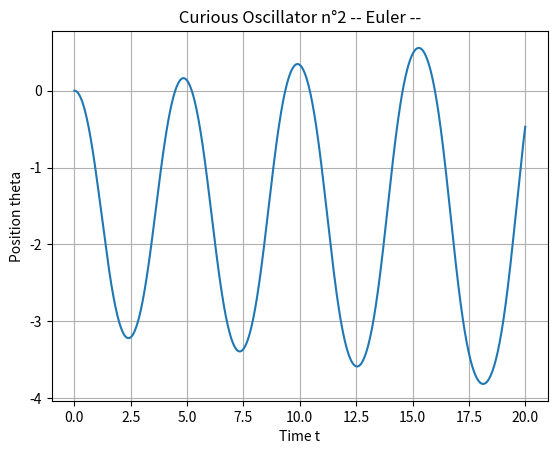

Here is the Python script that generated this plot:
# Resolution of differential equation n°2 by using the 'Euler' method

import matplotlib.pyplot as plt
import numpy as np


def euler ( f ,X0 , t ):
    n = len (t)
    X = np . zeros ((n ,)+ np . shape ( X0 ))
    X [0]= X0
    for i in range (n -1):
        h =( t [ i +1] - t[ i ])
        X [ i +1]= X [ i ]+ f ( X [i ] , t[ i ])* h
    return X
    
def g (Y , t ):
        y,dy = Y
        return ( np.array([dy,-(3/4)*(9.8/3)*np.cos( y) ] ))
        
t = np . linspace (0 ,20 ,1000)                         # cutting the interval [0, 20] to 1000
ci = np . array ([0,0])                                 # initial conditions  (y(0) , y′(0)) = (0 , 0)
sol3 = euler (g , ci , t )                              # solution by using Euler

# Variation of tetha over time  
plt.figure (4)
plt.title ( " Curious Oscillator n°2 -- Euler -- " )
plt.plot (t , sol3 [: ,0])
plt.xlabel('Time t')                                   # Label on the x-axis
plt.ylabel('Position theta')                           # Label on the y-axis
plt.grid ( True )
plt.savefig('Euler-figure.pdf')
plt.show()